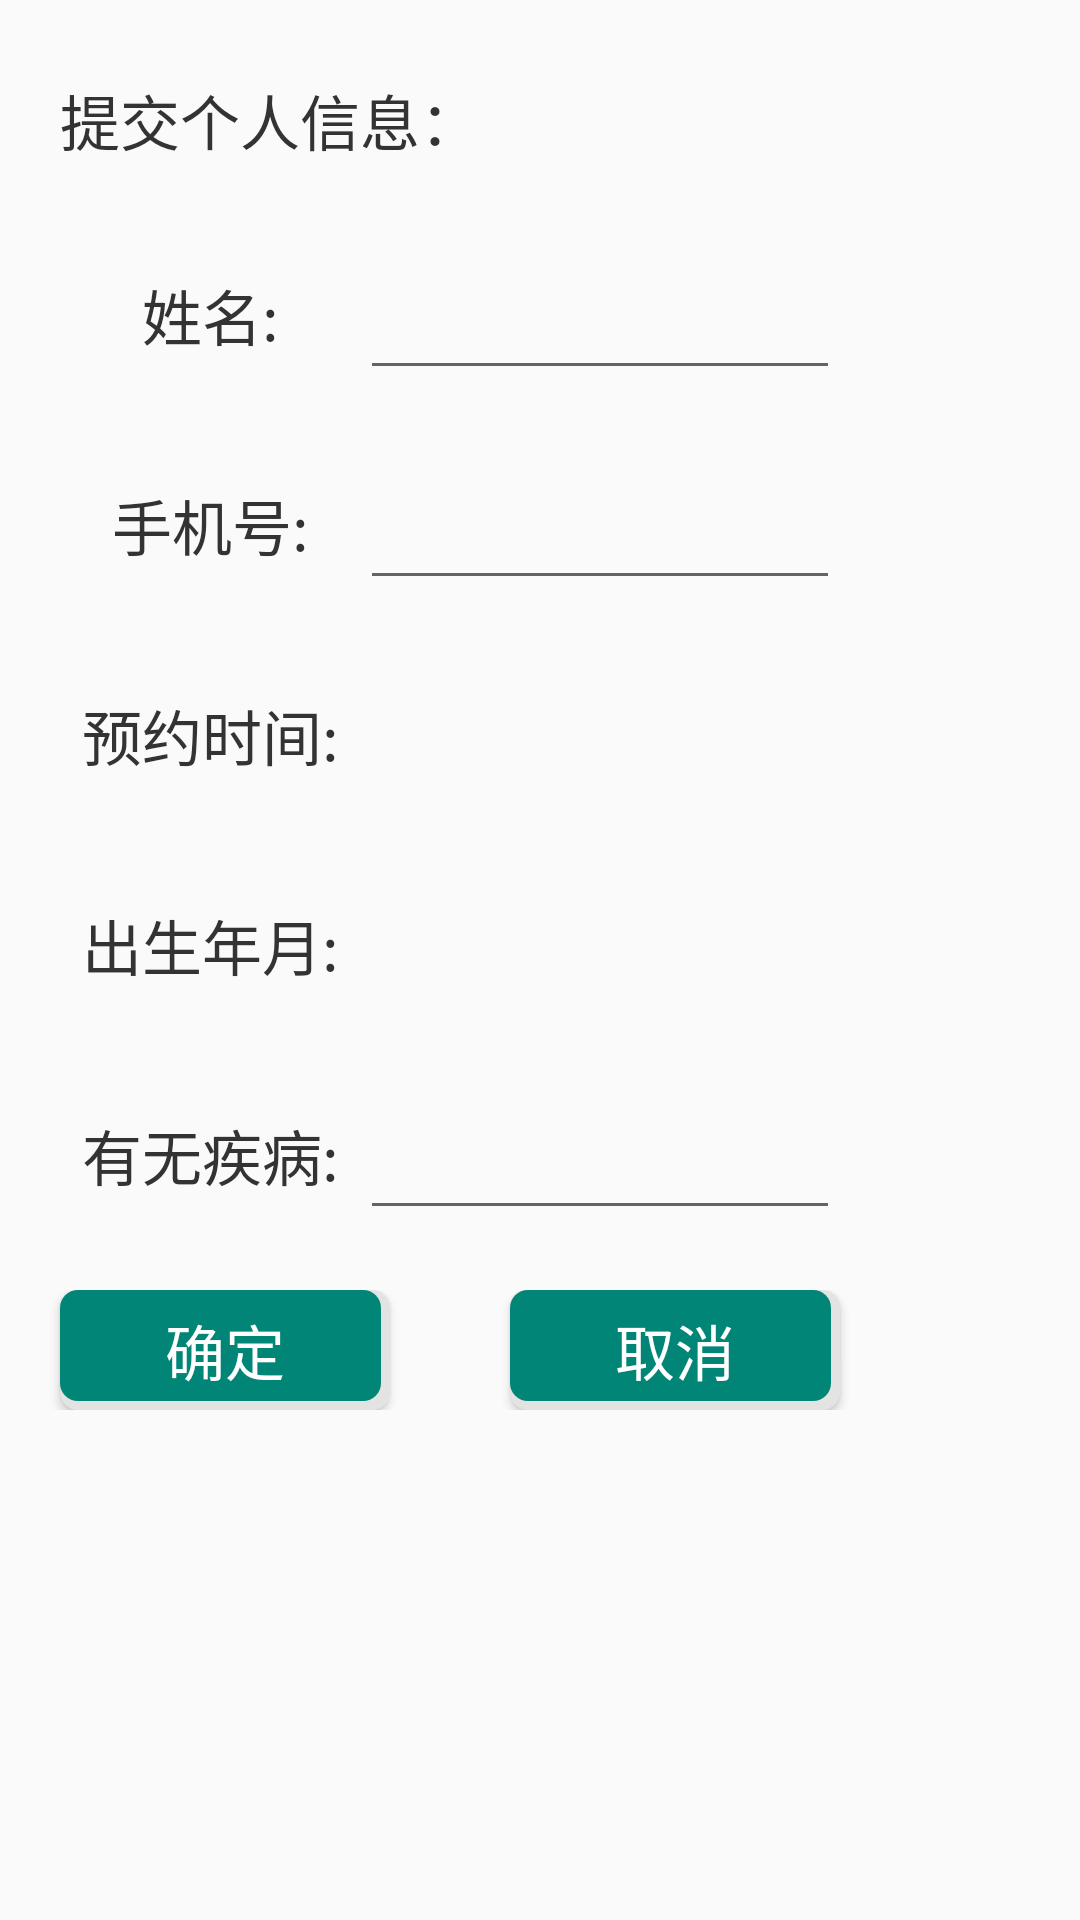

Android layout source for this screen:
<!-- AndroidManifest.xml: application theme AppTheme -->
<!-- res/layout/yy_dialog.xml -->
<?xml version="1.0" encoding="utf-8"?>
<LinearLayout xmlns:android="http://schemas.android.com/apk/res/android"
    android:layout_width="match_parent"
    android:layout_height="match_parent"
    android:background="#fafafa"
    android:orientation="vertical">


    <TextView
        android:layout_width="300dp"
        android:layout_height="40dp"
        android:layout_marginTop="20dp"
        android:gravity="center|left"
        android:paddingLeft="20dp"
        android:text="提交个人信息："
        android:textColor="#333"
        android:textSize="20sp" />

    <LinearLayout
        android:layout_width="300dp"
        android:layout_height="50dp"
        android:layout_marginTop="20dp"
        android:orientation="horizontal">

        <TextView
            android:layout_width="100dp"
            android:layout_height="match_parent"
            android:layout_marginLeft="20dp"
            android:gravity="center"
            android:text="姓名:"
            android:textColor="#333"
            android:textSize="20sp" />

        <EditText
            android:id="@+id/et_ip"
            android:layout_width="match_parent"
            android:layout_height="match_parent"
            android:layout_marginRight="20dp" />


    </LinearLayout>

    <LinearLayout
        android:layout_width="300dp"
        android:layout_height="50dp"
        android:layout_marginTop="20dp"
        android:orientation="horizontal">

        <TextView
            android:layout_width="100dp"
            android:layout_height="match_parent"
            android:layout_marginLeft="20dp"
            android:gravity="center"
            android:text="手机号:"
            android:textColor="#333"
            android:textSize="20sp" />

        <EditText
            android:id="@+id/et_tel"
            android:layout_width="match_parent"
            android:layout_height="match_parent"
            android:layout_marginRight="20dp" />


    </LinearLayout>
    <LinearLayout
        android:layout_width="300dp"
        android:layout_height="50dp"
        android:layout_marginTop="20dp"
        android:orientation="horizontal">

        <TextView
            android:layout_width="100dp"
            android:layout_height="match_parent"
            android:layout_marginLeft="20dp"
            android:gravity="center"
            android:text="预约时间:"
            android:textColor="#333"
            android:textSize="20sp" />

        <TextView
            android:id="@+id/et_time"
            android:layout_width="match_parent"
            android:layout_height="match_parent"
            android:layout_marginRight="20dp"
            android:background="@drawable/text_line"
            android:gravity="center_vertical"
            android:textColor="#000"
            android:textSize="20sp" />



    </LinearLayout>
    <LinearLayout
        android:layout_width="300dp"
        android:layout_height="50dp"
        android:layout_marginTop="20dp"
        android:orientation="horizontal">

        <TextView
            android:layout_width="100dp"
            android:layout_height="match_parent"
            android:layout_marginLeft="20dp"
            android:gravity="center"
            android:text="出生年月:"
            android:textColor="#333"
            android:textSize="20sp" />

        <TextView
            android:id="@+id/et_port"
            android:layout_width="match_parent"
            android:layout_height="match_parent"
            android:layout_marginRight="20dp"
            android:background="@drawable/text_line"
            android:gravity="center_vertical"
            android:textColor="#000"
            android:textSize="20sp" />


    </LinearLayout>

    <LinearLayout
        android:layout_width="300dp"
        android:layout_height="50dp"
        android:layout_marginTop="20dp"
        android:orientation="horizontal">

        <TextView
            android:layout_width="100dp"
            android:layout_height="match_parent"
            android:layout_marginLeft="20dp"
            android:gravity="center"
            android:text="有无疾病:"
            android:textColor="#333"
            android:textSize="20sp" />

        <EditText
            android:id="@+id/et_jb"
            android:layout_width="match_parent"
            android:layout_height="match_parent"
            android:layout_marginRight="20dp" />


    </LinearLayout>

    <LinearLayout
        android:layout_width="300dp"
        android:layout_height="40dp"
        android:layout_marginTop="20dp"
        android:layout_marginBottom="30dp"
        android:orientation="horizontal">

        <Button
            android:id="@+id/bt_submit"
            android:layout_width="0dp"
            android:layout_height="match_parent"
            android:layout_marginLeft="20dp"
            android:layout_marginRight="20dp"
            android:layout_weight="1"
            android:background="@drawable/bt_style"
            android:gravity="center"
            android:text="确定"
            android:textColor="#fff"
            android:textSize="20sp" />

        <Button
            android:id="@+id/bt_exit"
            android:layout_width="0dp"
            android:layout_height="match_parent"
            android:layout_marginLeft="20dp"
            android:layout_marginRight="20dp"
            android:layout_weight="1"
            android:background="@drawable/bt_style"
            android:gravity="center"
            android:text="取消"
            android:textColor="#fff"
            android:textSize="20sp" />


    </LinearLayout>

</LinearLayout>
<!-- resources referenced by this layout -->
<resources>
  <!-- drawable bt_style (drawable) -->
  <?xml version="1.0" encoding="utf-8"?>
  <layer-list xmlns:android="http://schemas.android.com/apk/res/android">
      <item>
          <shape>
              <solid android:color="#e3e3e3" />
              <corners android:radius="6dp" />
  
          </shape>
      </item>
      <item android:bottom="3dp"
          android:right="3dp">
          <shape>
              <solid android:color="#008577" />
              <corners android:radius="6dp" />
          </shape>
      </item>
  
  </layer-list>
  <style name="AppTheme" parent="Theme.AppCompat.Light.NoActionBar">
          
          <item name="colorPrimary">@color/colorPrimary</item>
          <item name="colorPrimaryDark">@color/colorPrimaryDark</item>
          <item name="colorAccent">@color/colorAccent</item>
      </style>
  <!-- not gathered from this repository: default colours our renderer supplied (Android Studio template values) -->
  <color name="colorPrimary">#FF6200EE</color>
  <color name="colorPrimaryDark">#FF3700B3</color>
  <color name="colorAccent">#FF03DAC5</color>
</resources>
